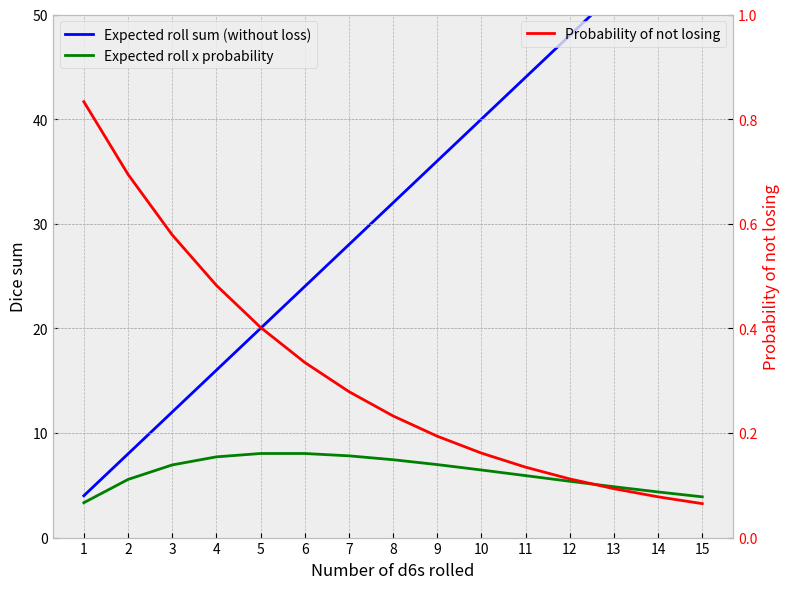

Here is the Python script that generated this plot: (Note: this script raises an exception after producing the figure.)
import random
import matplotlib.pyplot as plt
import matplotlib.ticker as plticker
plt.style.use('bmh')


class Die:
    def __init__(self, n_sides: int = 6, lose_on: int = 1):
        self.n_sides = n_sides
        self.lose_on = lose_on
        self.roll()

    def __repr__(self):
        return f'd{self.n_sides}: {self.value}'

    def roll(self):
        self.value = random.randint(1, self.n_sides)


class Strategy:
    def __init__(self, die: Die, number_dice: int):
        self.die = die
        self.number_dice = number_dice
        self.expectation_die = self._expectation_one_die_not_losing()
        self.expectation_dice = self._expectation_dice_not_losing()
        self.prob_strat_not_losing = self._probability_not_losing()
        self.expectation_overall = self._find_strategy_expectation()

    def _expectation_one_die_not_losing(self) -> float:
        num_sides_not_losing = self.die.n_sides - 1
        prob_side = 1 / num_sides_not_losing
        expectation = prob_side * sum([val for val in range(1, self.die.n_sides + 1)
                                       if val != self.die.lose_on])
        return expectation

    def _expectation_dice_not_losing(self) -> float:
        return self.expectation_die * self.number_dice

    def _probability_not_losing(self) -> float:
        num_sides_not_losing = self.die.n_sides - 1
        return (num_sides_not_losing / self.die.n_sides)**self.number_dice

    def _find_strategy_expectation(self) -> float:
        return self.expectation_dice * self.prob_strat_not_losing

    def __repr__(self):
        return (f'dice: d{self.die.n_sides}, # dice rolled: {self.number_dice}, '
                f'dice roll expectation (not losing): {self.expectation_dice:0.1f}, '
                f'probability of not losing: {self.prob_strat_not_losing:0.2f}, '
                f'expectation: {self.expectation_overall:0.2f}')


def plot_results(strategies: list[Strategy]):
    num_sides = strategies[0].die.n_sides
    number_dice_rolled = []
    dice_roll_expectation = []
    probability_not_losing = []
    strategy_expectation = []
    for strategy in strategies:
        number_dice_rolled.append(strategy.number_dice)
        dice_roll_expectation.append(strategy.expectation_dice)
        probability_not_losing.append(strategy.prob_strat_not_losing)
        strategy_expectation.append(strategy.expectation_overall)
 
    fig, ax1 = plt.subplots(figsize=(8, 6))
 
    ax1.set_xlabel(f'Number of d{num_sides}s rolled')
    ax1.set_ylabel('Dice sum')
    ax1.plot(number_dice_rolled, dice_roll_expectation, color='blue',
             label='Expected roll sum (without loss)')
    ax1.plot(number_dice_rolled, strategy_expectation, color='green',
             label='Expected roll x probability')
    ax1.set_ylim((0, 50))
    loc = plticker.MultipleLocator(base=1.0)
    ax1.xaxis.set_major_locator(loc)
 
    ax2 = ax1.twinx()
    ax2.set_ylabel('Probability of not losing', color='red')
    ax2.plot(number_dice_rolled, probability_not_losing, color='red',
             label='Probability of not losing')
    ax2.set_ylim((0, 1))
    ax2.tick_params(axis='y', labelcolor='red')
    ax1.legend(loc='upper left')
    ax2.legend(loc='upper right')
    fig.tight_layout()
    plt.savefig('images/all_results.png', dpi=100)
    plt.close()
   
    fig, ax = plt.subplots(figsize=(8, 6))
    ax.set_xlabel(f'Number of d{num_sides}s rolled')
    ax.set_ylabel(f'Expected value')
    ax.plot(number_dice_rolled, strategy_expectation, color='green',
            label='Expected roll x probability of not losing')
    loc = plticker.MultipleLocator(base=1.0)
    ax.xaxis.set_major_locator(loc)
    ax.legend()
    plt.savefig('images/strategy_results.png', dpi=100)
    print('Results written.')


if __name__ == '__main__':
    n_sides = 6  # the number of sides on the dice
    
    num_dice_to_roll = list(range(1, 16))
    die = Die(n_sides)
    strategies = []
    for num_dice in num_dice_to_roll:
        strategy = Strategy(die=die, number_dice=num_dice)
        print(strategy)
        strategies.append(strategy)
    plot_results(strategies)
